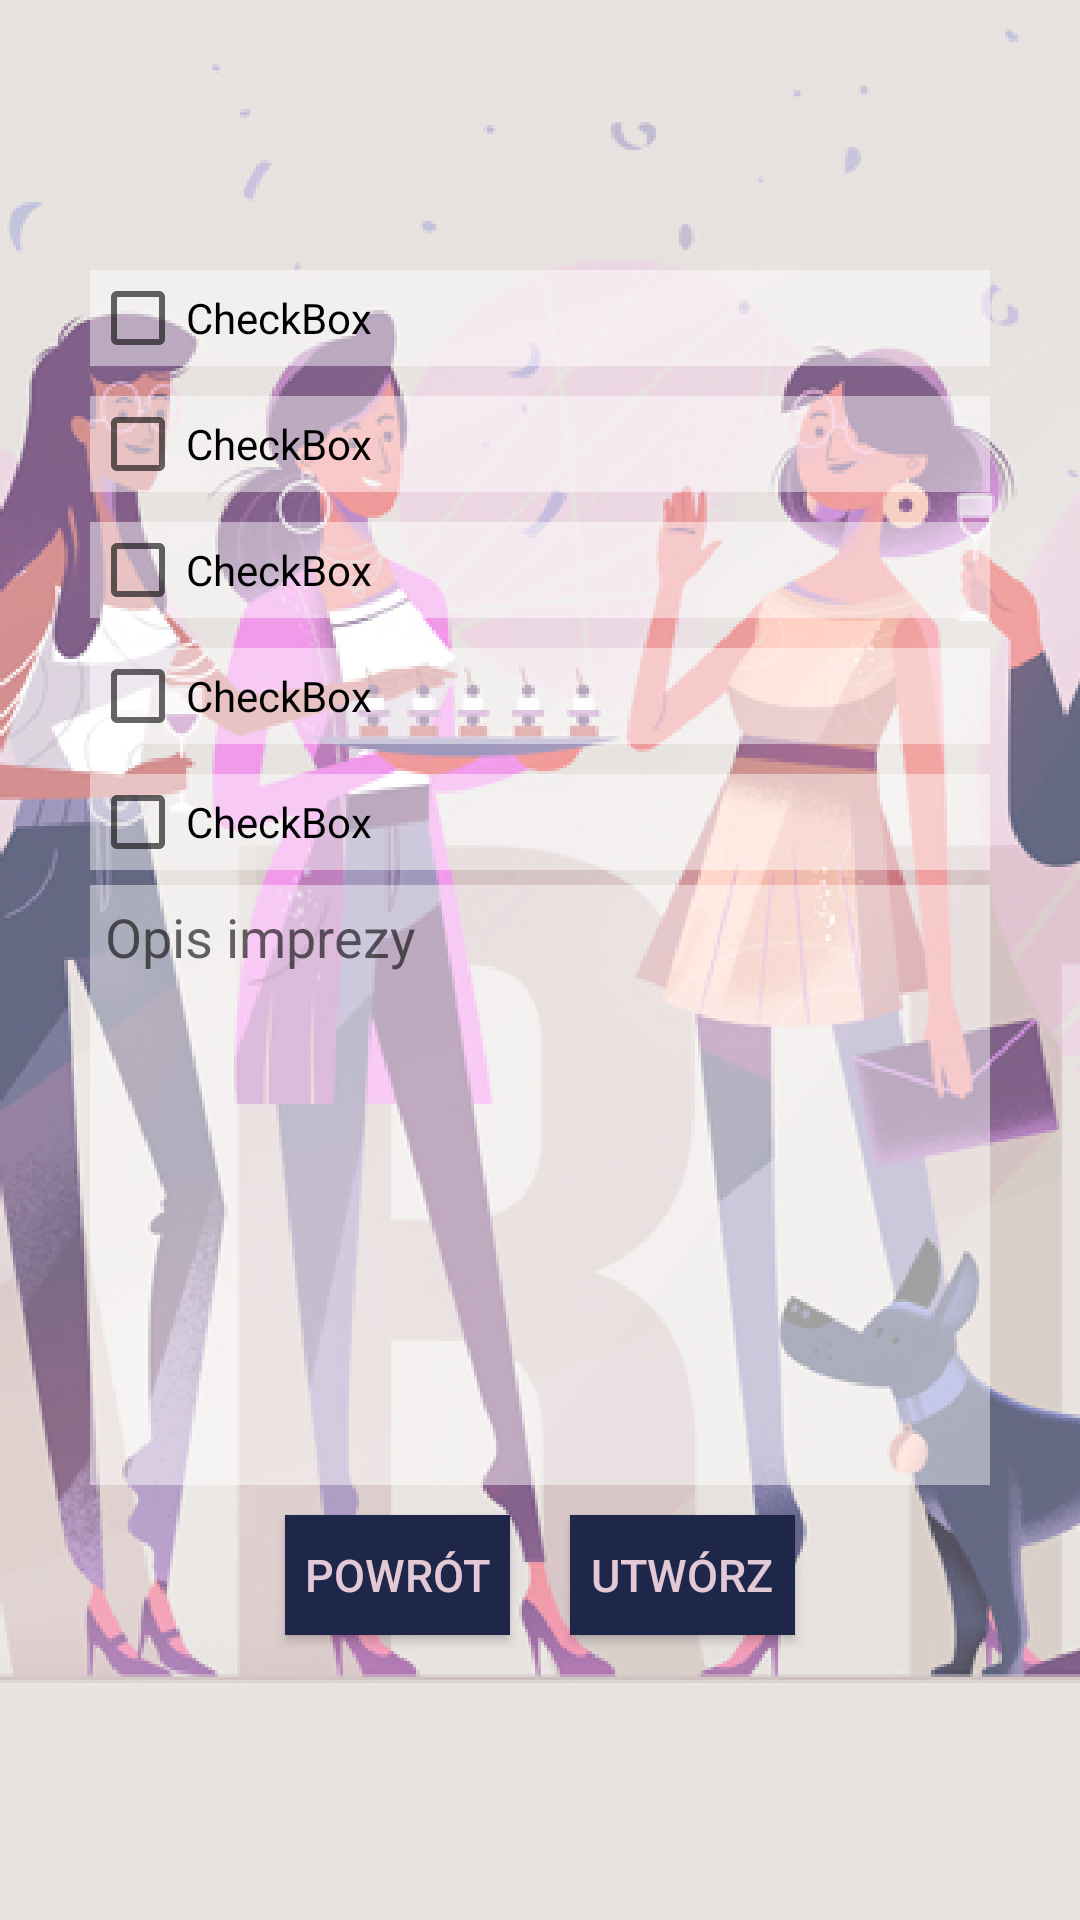

Write the Android layout XML for this screen, with the resource values it uses.
<!-- AndroidManifest.xml: application theme AppTheme -->
<!-- res/layout/fragment_new_party2.xml -->
<?xml version="1.0" encoding="utf-8"?>
<LinearLayout xmlns:android="http://schemas.android.com/apk/res/android"
             xmlns:tools="http://schemas.android.com/tools"
             style="@style/BackgroundLinearLayout"
             tools:context=".activities.new_party.NewParty2Fragment"
>
    <CheckBox
            android:text="CheckBox"
            style="@style/CheckboxStyle"
            android:id="@+id/checkBox"/>

    <CheckBox
            android:text="CheckBox"
            style="@style/CheckboxStyle"
            android:id="@+id/checkBox2"/>

    <CheckBox
            android:text="CheckBox"
            style="@style/CheckboxStyle"
            android:id="@+id/checkBox3"/>

    <CheckBox
            android:text="CheckBox"
            style="@style/CheckboxStyle"
            android:id="@+id/checkBox4"/>

    <CheckBox
            android:text="CheckBox"
            style="@style/CheckboxStyle"
            android:id="@+id/checkBox5"/>

    <EditText
            android:layout_width="300dp"
            android:layout_height="200dp"
            android:background="@color/colortransparentWhite"
            android:hint="@string/desciptionHint"
            android:inputType="textMultiLine"
            android:lines="9"
            android:maxLines="9"
            android:gravity="top|left"
            android:padding="5dp"
            android:id="@+id/descriptionEditText"/>

    <LinearLayout
            android:orientation="horizontal"
            android:layout_width="match_parent"
            android:layout_height="wrap_content"
            android:gravity="center">

        <Button
                android:text="@string/backButtonText"
                style="@style/SmallButtonStyle"
                android:id="@+id/backToPart1Button"/>

        <Button
                android:text="@string/createButtonText"
                style="@style/SmallButtonStyle"
                android:id="@+id/createButton"/>/>
    </LinearLayout>

</LinearLayout>
<!-- resources referenced by this layout -->
<resources>
  <color name="colortransparentWhite">#75FFFFFF</color>
  <string name="backButtonText">Powrót</string>
  <string name="createButtonText">Utwórz</string>
  <string name="desciptionHint">Opis imprezy</string>
  <style name="BackgroundLinearLayout">
          <item name="android:layout_width">match_parent</item>
          <item name="android:layout_height">match_parent</item>
          <item name="android:orientation">vertical</item>
          <item name="android:gravity">center</item>
          <item name="android:background">@drawable/background</item>
      </style>
  <style name="CheckboxStyle">
          <item name="android:background">@color/colortransparentWhite</item>
          <item name="android:layout_width">300dp</item>
          <item name="android:layout_height">wrap_content</item>
          <item name="android:layout_margin">5dp</item>
      </style>
  <style name="SmallButtonStyle">
          <item name="android:layout_width">75dp</item>
          <item name="android:layout_height">40dp</item>
          <item name="android:background">@color/colorPrimaryDark</item>
          <item name="android:textColor">@color/colorButtonText</item>
          <item name="android:textSize">15dp</item>
          <item name="android:layout_margin">10dp</item>
      </style>
  <style name="AppTheme" parent="Theme.AppCompat.Light.DarkActionBar">
          
          <item name="colorPrimary">@color/colorPrimary</item>
          <item name="colorPrimaryDark">@color/colorPrimaryDark</item>
          <item name="colorAccent">@color/colorAccent</item>
      </style>
  <!-- drawable background: png bitmap (drawable-hdpi, 335792 bytes) -->
  <color name="colorPrimaryDark">#1E2649</color>
  <color name="colorButtonText">#E3C9D6</color>
  <color name="colorPrimary">#DDD5D2</color>
  <color name="colorAccent">#591B58</color>
</resources>
